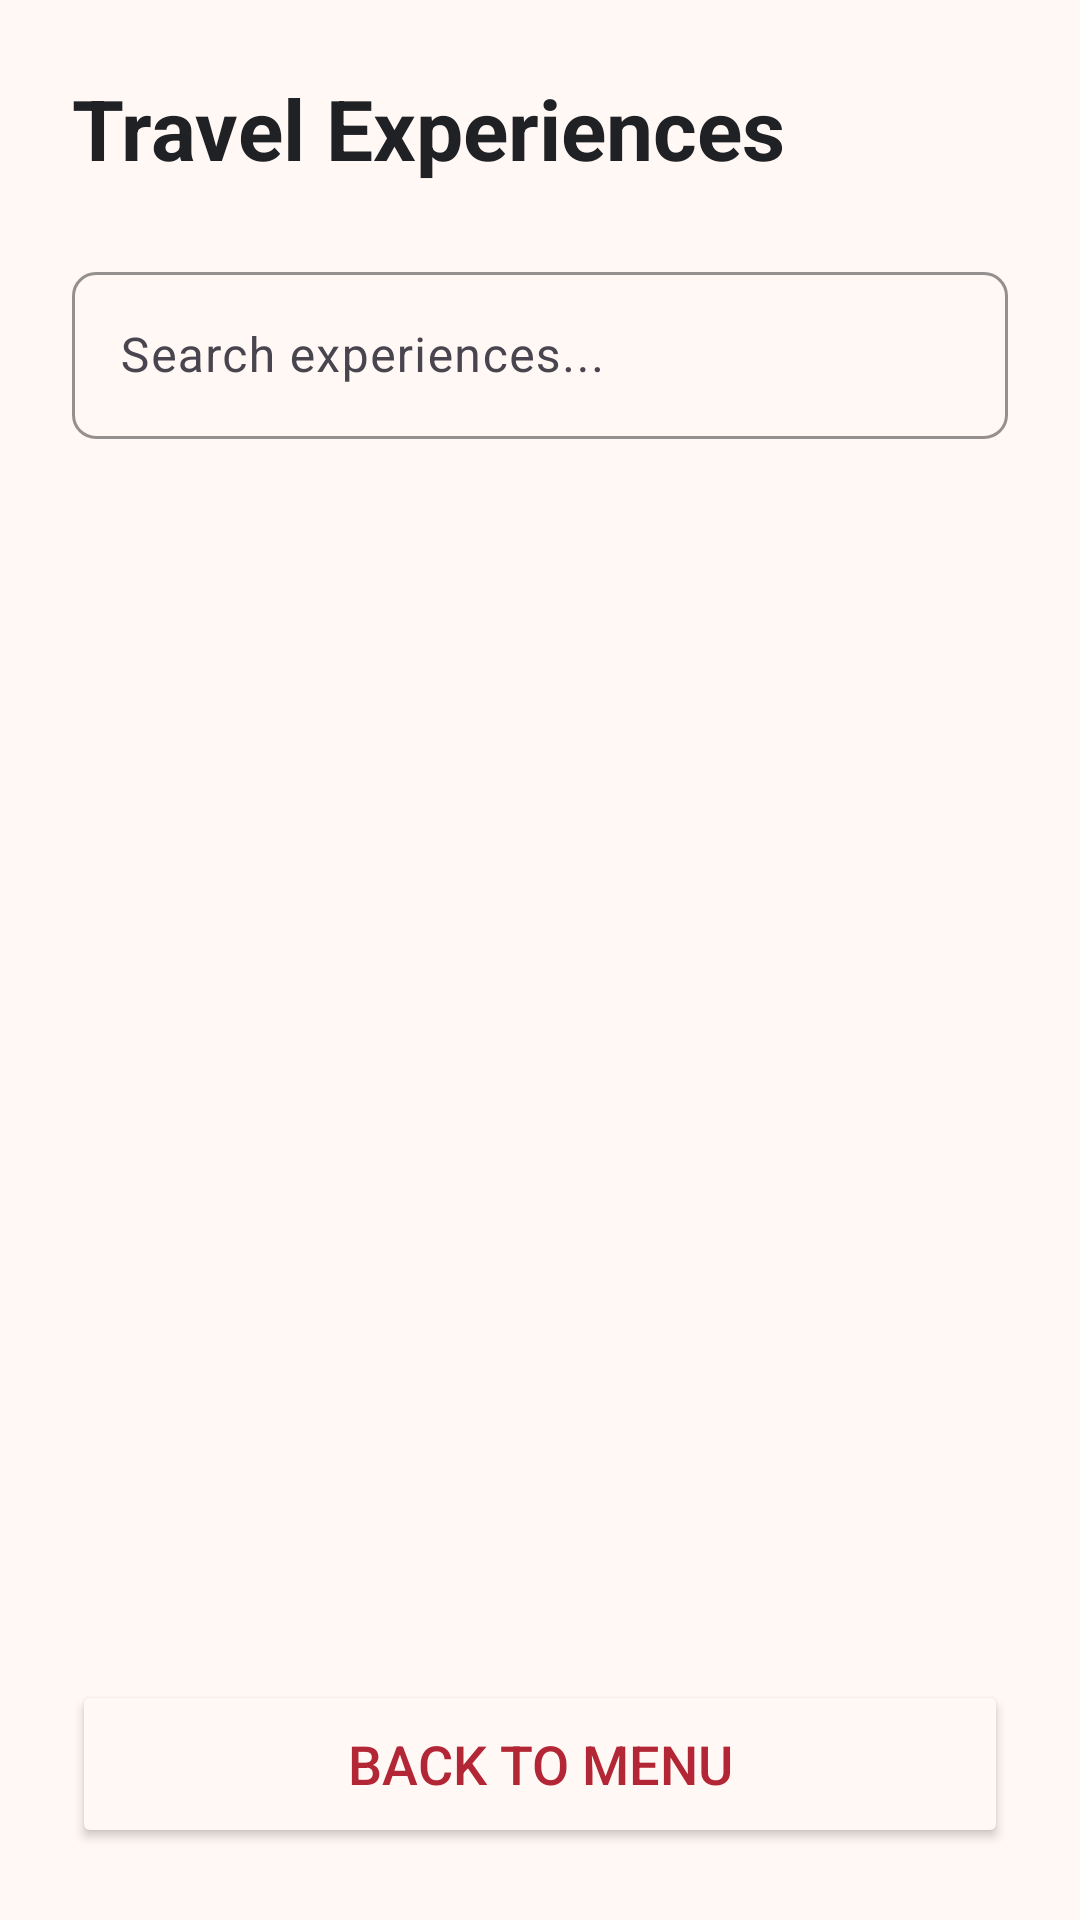

Produce the Android XML layout that renders to this screen, including the resource entries it uses.
<!-- AndroidManifest.xml: application theme Theme.TravelExperienceTracker -->
<!-- res/layout/activity_experience_list.xml -->
<?xml version="1.0" encoding="utf-8"?>
<androidx.constraintlayout.widget.ConstraintLayout xmlns:android="http://schemas.android.com/apk/res/android"
    xmlns:app="http://schemas.android.com/apk/res-auto"
    xmlns:tools="http://schemas.android.com/tools"
    android:id="@+id/main"
    android:layout_width="match_parent"
    android:layout_height="match_parent"
    tools:context=".ExperienceListActivity">

    <LinearLayout
        android:layout_width="match_parent"
        android:layout_height="match_parent"
        android:background="#FFF8F5"
        android:orientation="vertical"
        android:padding="24dp"
        tools:layout_editor_absoluteX="1dp"
        tools:layout_editor_absoluteY="1dp">


        
        <TextView
            android:id="@+id/experiencesTitle"
            android:layout_width="match_parent"
            android:layout_height="wrap_content"
            android:layout_marginBottom="24dp"
            android:text="Travel Experiences"
            android:textColor="#202124"
            android:textSize="28sp"
            android:textStyle="bold" />


        
        
        
        <com.google.android.material.textfield.TextInputLayout
            android:layout_width="match_parent"
            android:layout_height="wrap_content"
            android:layout_marginBottom="12dp"
            android:hint="Search experiences..."
            app:boxBackgroundMode="outline"
            app:boxStrokeColor="#B32635"
            app:hintTextColor="#B32635"
            app:boxCornerRadiusTopStart="8dp"
            app:boxCornerRadiusTopEnd="8dp"
            app:boxCornerRadiusBottomStart="8dp"
            app:boxCornerRadiusBottomEnd="8dp">

            
            
            
            <com.google.android.material.textfield.TextInputEditText
                android:id="@+id/searchInput"
                android:layout_width="match_parent"
                android:layout_height="wrap_content"
                android:inputType="text"
                android:maxLines="1"
                android:textColor="#202124"
                android:textSize="16sp" />

        </com.google.android.material.textfield.TextInputLayout>




        
        <androidx.recyclerview.widget.RecyclerView
            android:id="@+id/experiencesRecyclerView"
            android:layout_width="match_parent"
            android:layout_height="0dp"
            android:layout_weight="1" />


        
        <Button
            android:id="@+id/returnButton"
            android:layout_width="match_parent"
            android:layout_height="56dp"
            android:layout_marginTop="16dp"
            android:backgroundTint="#FFF8F5"
            android:text="Back to menu"
            android:textColor="#B32635"
            android:textSize="18sp"
            app:cornerRadius="8dp"
            app:strokeColor="#B32635"
            app:strokeWidth="1dp" />
    </LinearLayout>
</androidx.constraintlayout.widget.ConstraintLayout>
<!-- resources referenced by this layout -->
<resources>
  <style name="Theme.TravelExperienceTracker" parent="Base.Theme.TravelExperienceTracker" />
  <style name="Base.Theme.TravelExperienceTracker" parent="Theme.Material3.DayNight.NoActionBar">
          
          
      </style>
</resources>
